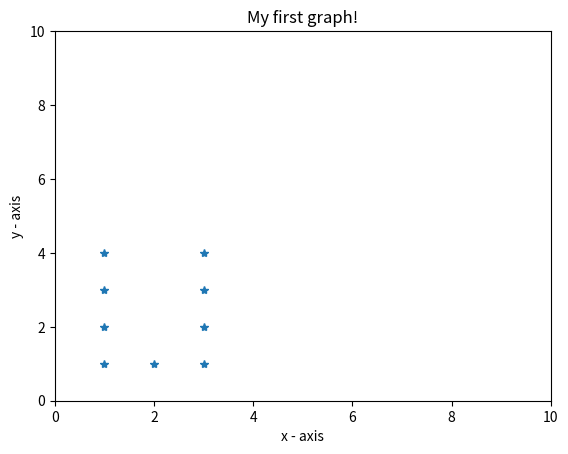

This chart was generated by the following Python code:
import matplotlib.pyplot as plt

# x axis values
x = [1, 1, 1, 1, 2, 3, 3, 3, 3]
# corresponding y axis values
y = [4, 3, 2, 1, 1, 1, 2, 3, 4]

# naming the x axis
plt.xlabel('x - axis')
# naming the y axis
plt.ylabel('y - axis')

# giving a title to my graph
plt.title('My first graph!')

# function to show the plot
plt.xlim(0, 10)
plt.ylim(0, 10)
plt.plot(x, y, "*")
plt.show()
